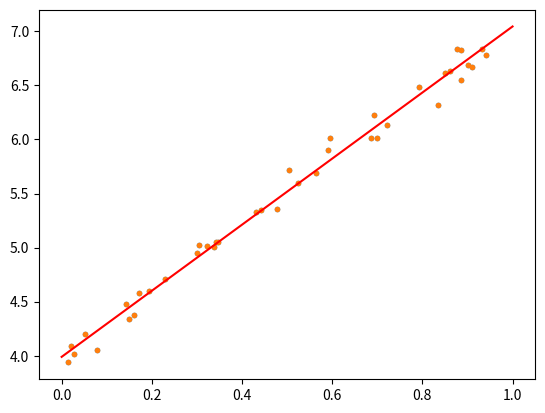

Python code for this plot:
# -*- coding: utf-8 -*-
"""
Created on Fri Sep  4 09:47:21 2020

[redacted]
Title:  Linear Regression
"""

import numpy as np
from pylab import *
import matplotlib.pyplot as plt
#%matplotlib inline 

print('You\'re running python %s' % sys.version.split(' ')[0])

N = 40 # 
X = np.random.rand(N,1) # Sample N points randomly along X-axis
X=np.hstack((X,np.ones((N,1))))  # Add a constant dimension
w = np.array([3, 4]) # defining a linear function 
y = X@w + np.random.randn(N) * 0.1 # defining labels

plt.plot(X[:, 0],y,".")

w_closed = np.linalg.inv(X.T@X)@X.T@y
plt.plot(X[:, 0],y,".") # plot the points
z=np.array([[0,1],      # define two points with X-value 0 and 1 (and constant dimension)
            [1,1]])
plt.plot(z[:,0], z@w_closed, 'r') # draw line w_closed through these two points


#The solution is the same, but it is typically faster and more stable in case  (𝐗𝑇𝐗)  is # not 

w_closed = np.linalg.solve(X.T@X,X.T@y) 

